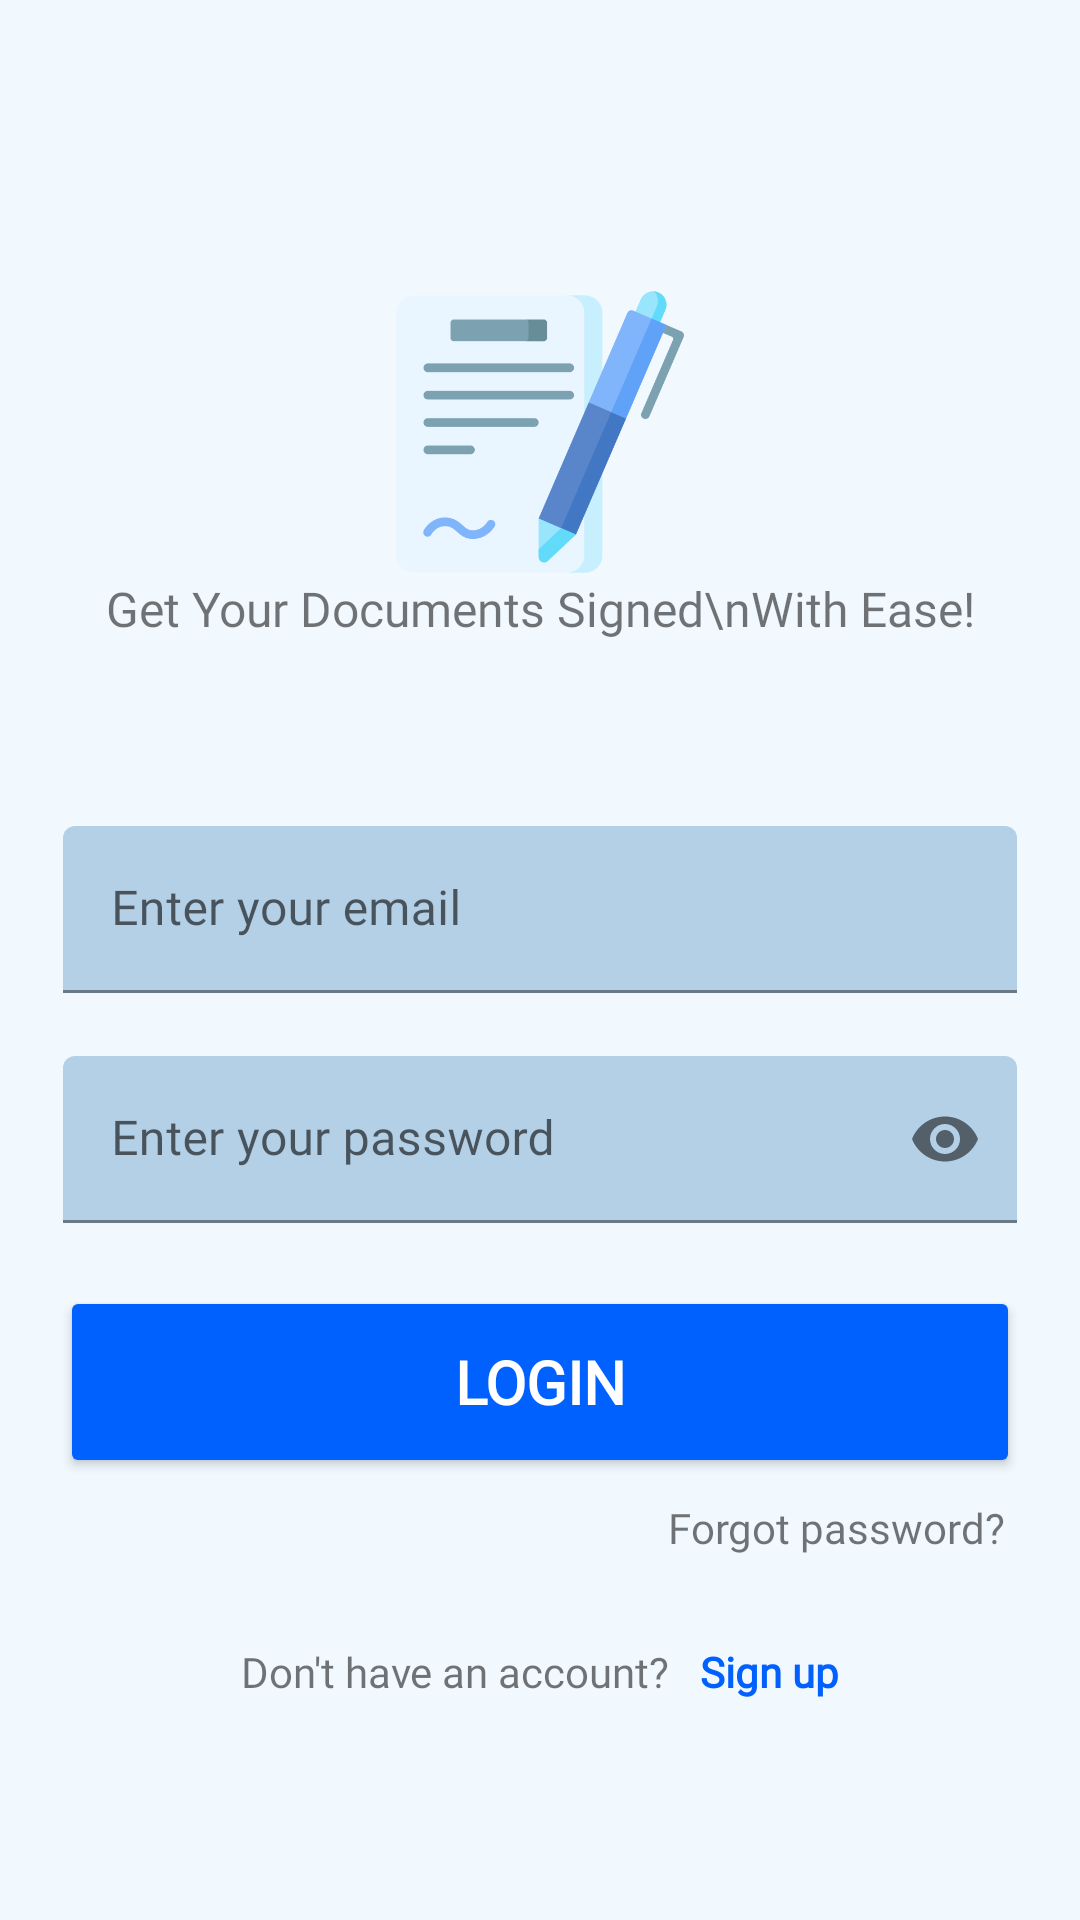

The Android layout XML behind this screen, and the referenced resources:
<!-- AndroidManifest.xml: application theme Theme.SignEase -->
<!-- res/layout/fragment_login.xml -->
<?xml version="1.0" encoding="utf-8"?>
<androidx.constraintlayout.widget.ConstraintLayout xmlns:android="http://schemas.android.com/apk/res/android"
    xmlns:app="http://schemas.android.com/apk/res-auto"
    xmlns:tools="http://schemas.android.com/tools"
    android:layout_width="match_parent"
    android:layout_height="match_parent"
    android:background="@color/white"
    android:backgroundTint="@color/backgroundLightTheme"
    tools:context=".loginandregister.LoginFragment">

    <androidx.constraintlayout.widget.Guideline
        android:id="@+id/logoCon6.5"
        android:layout_width="wrap_content"
        android:layout_height="wrap_content"
        android:orientation="horizontal"
        app:layout_constraintGuide_percent="0.77" />

    <androidx.constraintlayout.widget.Guideline
        android:id="@+id/logoCon5.5"
        android:layout_width="wrap_content"
        android:layout_height="wrap_content"
        android:orientation="horizontal"
        app:layout_constraintGuide_percent="0.70" />

    <androidx.constraintlayout.widget.Guideline
        android:id="@+id/logoCon5"
        android:layout_width="wrap_content"
        android:layout_height="wrap_content"
        android:orientation="horizontal"
        app:layout_constraintGuide_percent="0.67" />

    <androidx.constraintlayout.widget.Guideline
        android:id="@+id/logoCon10"
        android:layout_width="wrap_content"
        android:layout_height="wrap_content"
        android:orientation="horizontal"
        app:layout_constraintGuide_percent="0.43" />

    <androidx.constraintlayout.widget.Guideline
        android:id="@+id/logoCon4"
        android:layout_width="wrap_content"
        android:layout_height="wrap_content"
        android:orientation="horizontal"
        app:layout_constraintGuide_percent="0.55" />

    <androidx.constraintlayout.widget.Guideline
        android:id="@+id/logoCon7.5"
        android:layout_width="wrap_content"
        android:layout_height="wrap_content"
        android:orientation="horizontal"
        app:layout_constraintGuide_percent="0.90" />

    <androidx.constraintlayout.widget.Guideline
        android:id="@+id/designCon1"
        android:layout_width="wrap_content"
        android:layout_height="wrap_content"
        android:orientation="horizontal"
        app:layout_constraintGuide_percent="0.30" />

    <androidx.constraintlayout.widget.Guideline
        android:id="@+id/designCon2"
        android:layout_width="wrap_content"
        android:layout_height="wrap_content"
        android:orientation="horizontal"
        app:layout_constraintGuide_percent="0.15" />

    <ImageView
        android:layout_width="0dp"
        android:layout_height="0dp"
        android:src="@drawable/logo"
        app:layout_constraintBottom_toBottomOf="@id/designCon1"
        app:layout_constraintEnd_toEndOf="parent"
        app:layout_constraintStart_toStartOf="parent"
        app:layout_constraintTop_toTopOf="@id/designCon2" />

    <TextView
        android:id="@+id/hookLine"
        android:layout_width="wrap_content"
        android:layout_height="wrap_content"
        android:fontFamily="@font/sharp_grotesk_medium20"
        android:gravity="center"
        android:text="Get Your Documents Signed\nWith Ease!"
        android:textSize="16sp"
        app:layout_constraintEnd_toEndOf="parent"
        app:layout_constraintStart_toStartOf="parent"
        app:layout_constraintTop_toBottomOf="@id/designCon1" />

    <com.google.android.material.textfield.TextInputLayout
        android:id="@+id/useremail"
        android:layout_width="match_parent"
        android:layout_height="wrap_content"
        android:layout_marginStart="21dp"
        android:layout_marginEnd="21dp"
        android:fontFamily="@font/sharp_grotesk_light20"
        android:hint="Enter your email"
        app:boxBackgroundColor="@color/light_blue"
        app:layout_constraintEnd_toEndOf="parent"
        app:layout_constraintStart_toStartOf="parent"
        app:layout_constraintTop_toTopOf="@id/logoCon10">

        <EditText
            android:id="@+id/input_email"
            android:layout_width="match_parent"
            android:layout_height="match_parent"
            android:fontFamily="@font/sharp_grotesk_light20"
            android:inputType="textEmailAddress"
            tools:text="example@finocado.com" />
    </com.google.android.material.textfield.TextInputLayout>

    <com.google.android.material.textfield.TextInputLayout
        android:id="@+id/userpassword"
        android:layout_width="match_parent"
        android:layout_height="wrap_content"
        android:layout_marginStart="21dp"
        android:layout_marginEnd="21dp"
        android:fontFamily="@font/sharp_grotesk_light20"
        android:hint="Enter your password"
        app:boxBackgroundColor="@color/light_blue"
        app:layout_constraintEnd_toEndOf="parent"
        app:layout_constraintStart_toStartOf="parent"
        app:layout_constraintTop_toTopOf="@id/logoCon4"
        app:passwordToggleEnabled="true">

        <EditText
            android:id="@+id/input_password"
            android:layout_width="match_parent"
            android:layout_height="match_parent"
            android:fontFamily="@font/sharp_grotesk_light20"
            android:inputType="textWebPassword"
            tools:text="123#Abc" />
    </com.google.android.material.textfield.TextInputLayout>

    <Button
        android:id="@+id/loginButton"
        android:layout_width="0dp"
        android:layout_height="0dp"
        android:layout_marginStart="20dp"
        android:layout_marginEnd="20dp"
        android:backgroundTint="#0061fe"
        android:fontFamily="@font/sharp_grotesk_medium20"
        android:text="Login"
        android:textColor="@color/white"
        android:textSize="20sp"
        android:textStyle="bold"
        app:cornerRadius="10dp"
        app:layout_constraintBottom_toBottomOf="@id/logoCon6.5"
        app:layout_constraintEnd_toEndOf="parent"
        app:layout_constraintStart_toStartOf="parent"
        app:layout_constraintTop_toTopOf="@id/logoCon5" />

    <TextView
        android:id="@+id/forgotPassword"
        android:layout_width="wrap_content"
        android:layout_height="wrap_content"
        android:layout_marginTop="2dp"
        android:layout_marginBottom="10dp"
        android:fontFamily="@font/sharp_grotesk_medium20"
        android:padding="5dp"
        android:text="Forgot password?"
        app:layout_constraintEnd_toEndOf="@id/loginButton"
        app:layout_constraintTop_toBottomOf="@id/logoCon6.5" />

    <LinearLayout
        android:layout_width="wrap_content"
        android:layout_height="wrap_content"
        android:gravity="center_vertical"
        android:orientation="horizontal"
        app:layout_constraintEnd_toEndOf="parent"
        app:layout_constraintStart_toStartOf="parent"
        app:layout_constraintTop_toBottomOf="@id/forgotPassword">

        <TextView
            android:id="@+id/donthaveaccount"
            android:layout_width="wrap_content"
            android:layout_height="wrap_content"
            android:layout_marginTop="16dp"
            android:layout_marginBottom="10dp"
            android:fontFamily="@font/sharp_grotesk_medium20"
            android:padding="5dp"
            android:text="Don't have an account?" />

        <TextView
            android:id="@+id/signUp"
            android:layout_width="wrap_content"
            android:layout_height="wrap_content"
            android:layout_marginTop="16dp"
            android:layout_marginBottom="10dp"
            android:fontFamily="@font/sharp_grotesk_light20"
            android:foreground="?attr/selectableItemBackground"
            android:padding="5dp"
            android:text="Sign up"
            android:textColor="#0061fe"
            android:textStyle="bold" />
    </LinearLayout>

    <ProgressBar
        android:id="@+id/progressBar"
        android:layout_width="wrap_content"
        android:layout_height="wrap_content"
        android:indeterminateTint="#0061fe"
        android:visibility="gone"
        app:layout_constraintBottom_toBottomOf="parent"
        app:layout_constraintEnd_toEndOf="parent"
        app:layout_constraintStart_toStartOf="parent"
        app:layout_constraintTop_toTopOf="parent" />

</androidx.constraintlayout.widget.ConstraintLayout>
<!-- resources referenced by this layout -->
<resources>
  <color name="backgroundLightTheme">#F1F9FF</color>
  <color name="light_blue">#b4d0e7</color>
  <color name="white">#FFFFFFFF</color>
  <!-- drawable logo: png bitmap (drawable, 19995 bytes) -->
  <style name="Theme.SignEase" parent="Theme.MaterialComponents.DayNight.NoActionBar">
          
          <item name="colorPrimary">@color/blue</item>
          <item name="colorPrimaryVariant">@color/light_blue</item>
          <item name="colorOnPrimary">@color/white</item>
          
          <item name="colorSecondary">@color/teal_200</item>
          <item name="colorSecondaryVariant">@color/teal_700</item>
          <item name="colorOnSecondary">@color/black</item>
          
          <item name="android:statusBarColor" tools:targetApi="l">@color/transparent</item>
          
          
      </style>
  <color name="blue">#0061fe</color>
  <color name="teal_200">#FF03DAC5</color>
  <color name="teal_700">#FF018786</color>
  <color name="black">#FF000000</color>
  <color name="transparent">#4D000000</color>
</resources>
